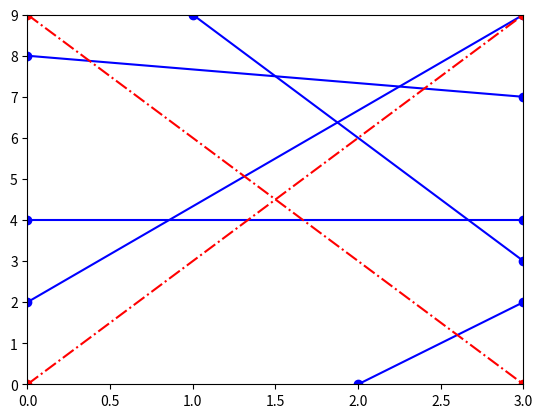

Recreate this plot in Python.
import matplotlib.pyplot as plt
from random import randint

w,h = (3,9)

# Ejemplo con solución de una sola diagonal
sensores = [
	[[0, w], [2, h]],
	[[0, w], [4, 4]],
	[[0, w], [8, 7]],
]	

# Ejemplo con solución usando las dos diagonales
sensores = [
	[[0, w], [2, h]],
	[[0, w], [4, 4]],
	[[0, w], [8, 7]],
	[[1, w], [h, 3]],
	[[2, w], [0, 2]],
]	

diagonales = [
	[[0, w], [0, h]],
	[[0, w], [h, 0]]
]

cantidad_sensores = len(sensores)

# Dibujamos el camino de los sensores
for x,y in sensores:
	plt.plot(x,y, marker = 'o', color='blue')

# Verificamos cada diagonal, si una sola corta el total de sensores
# esta será nuestra respuesta sino serán las dos diagonales
diag_ok = None
for xd,yd in diagonales:
	corta = 0
	for xs,ys in sensores:
		print("diag: {0}:{1}  sensor {2}:{3}".format(xd, yd, xs, ys))
		
		if (xs[0] <= xd[0] and ys[1] > yd[1]) or (xs[0] >= xd[0] and ys[1]< yd[1]):
			corta = corta + 1

	if corta == cantidad_sensores:
		diag_ok = [xd,yd]
		break

if diag_ok is not None:
	plt.plot(diag_ok[0], diag_ok[1], marker = 'o', color='red', linestyle = 'dashdot')
else:		
	for x,y in diagonales:
		plt.plot(x,y, marker = 'o', color='red', linestyle = 'dashdot')

plt.axis([0,w,0,h])
plt.show()

